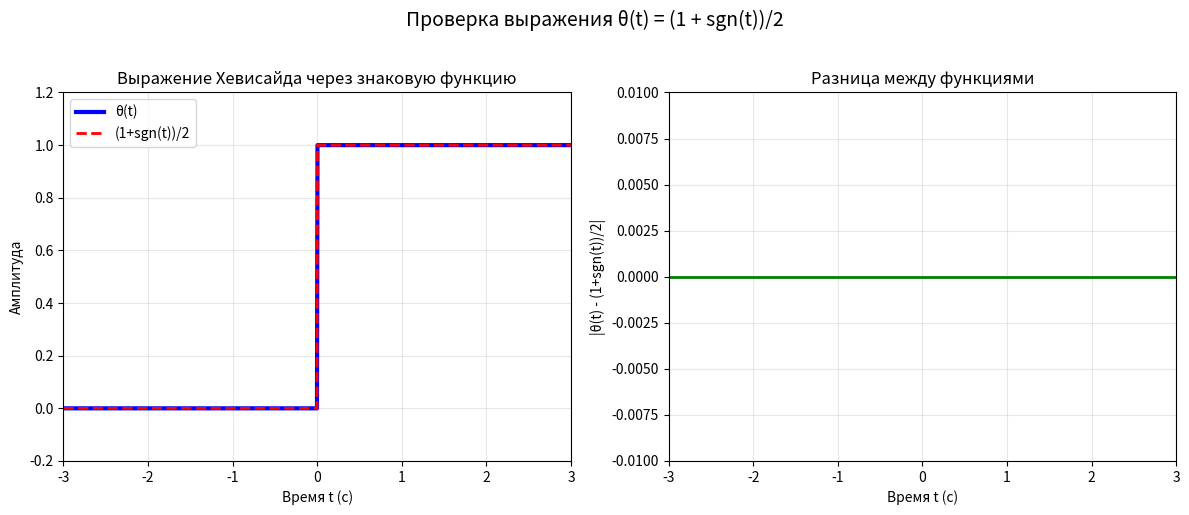
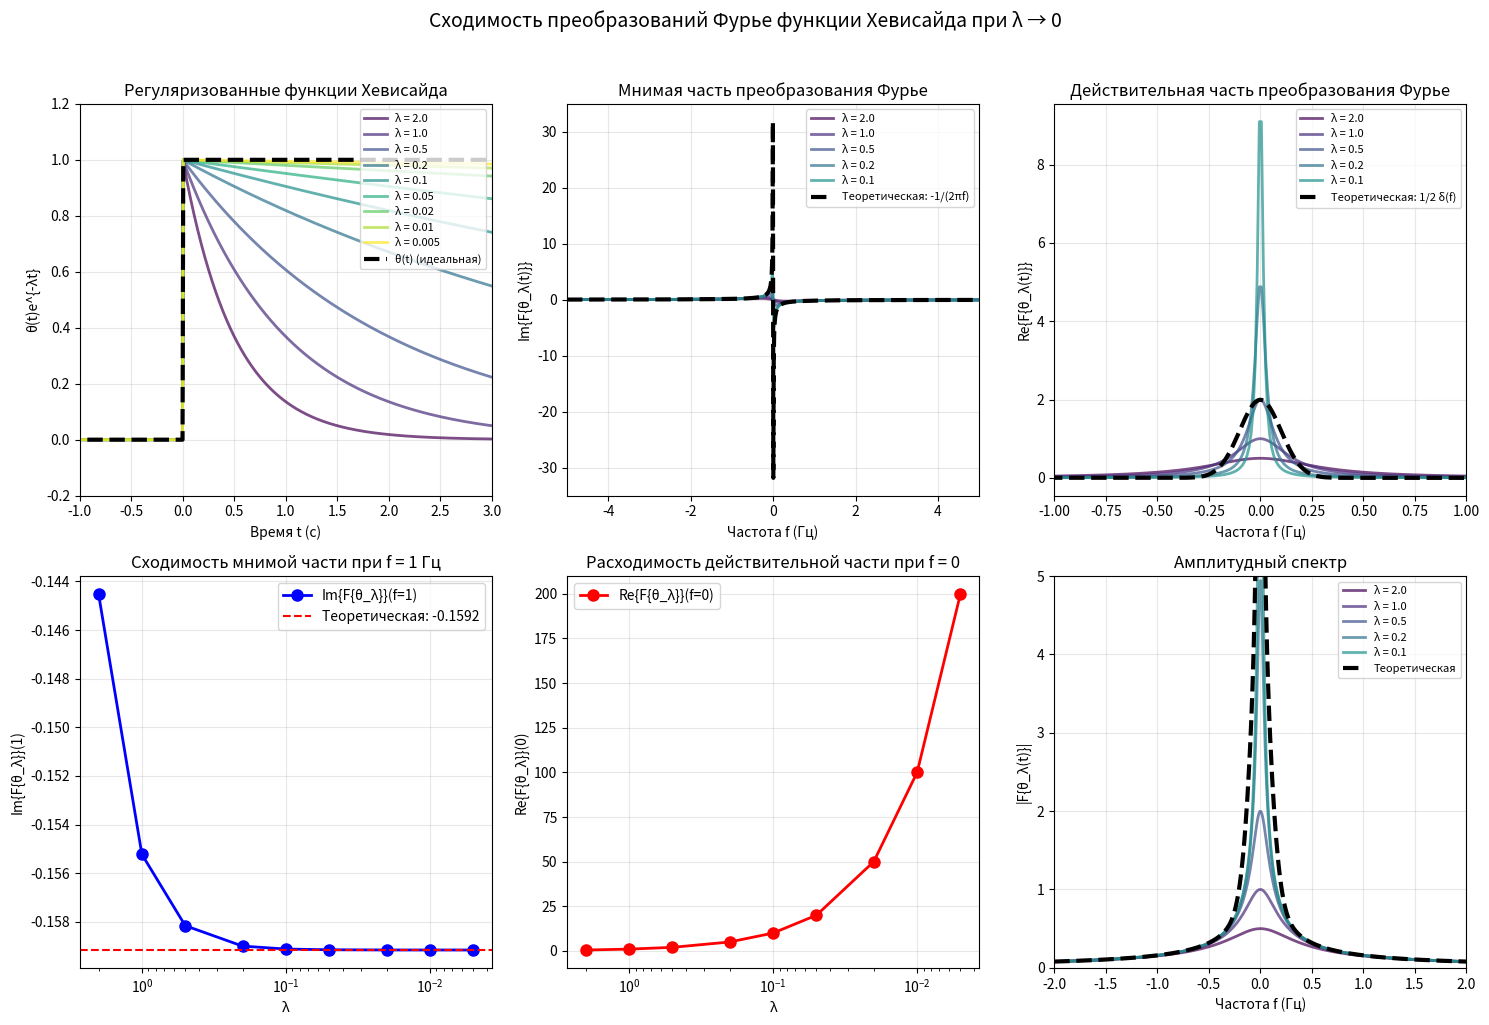
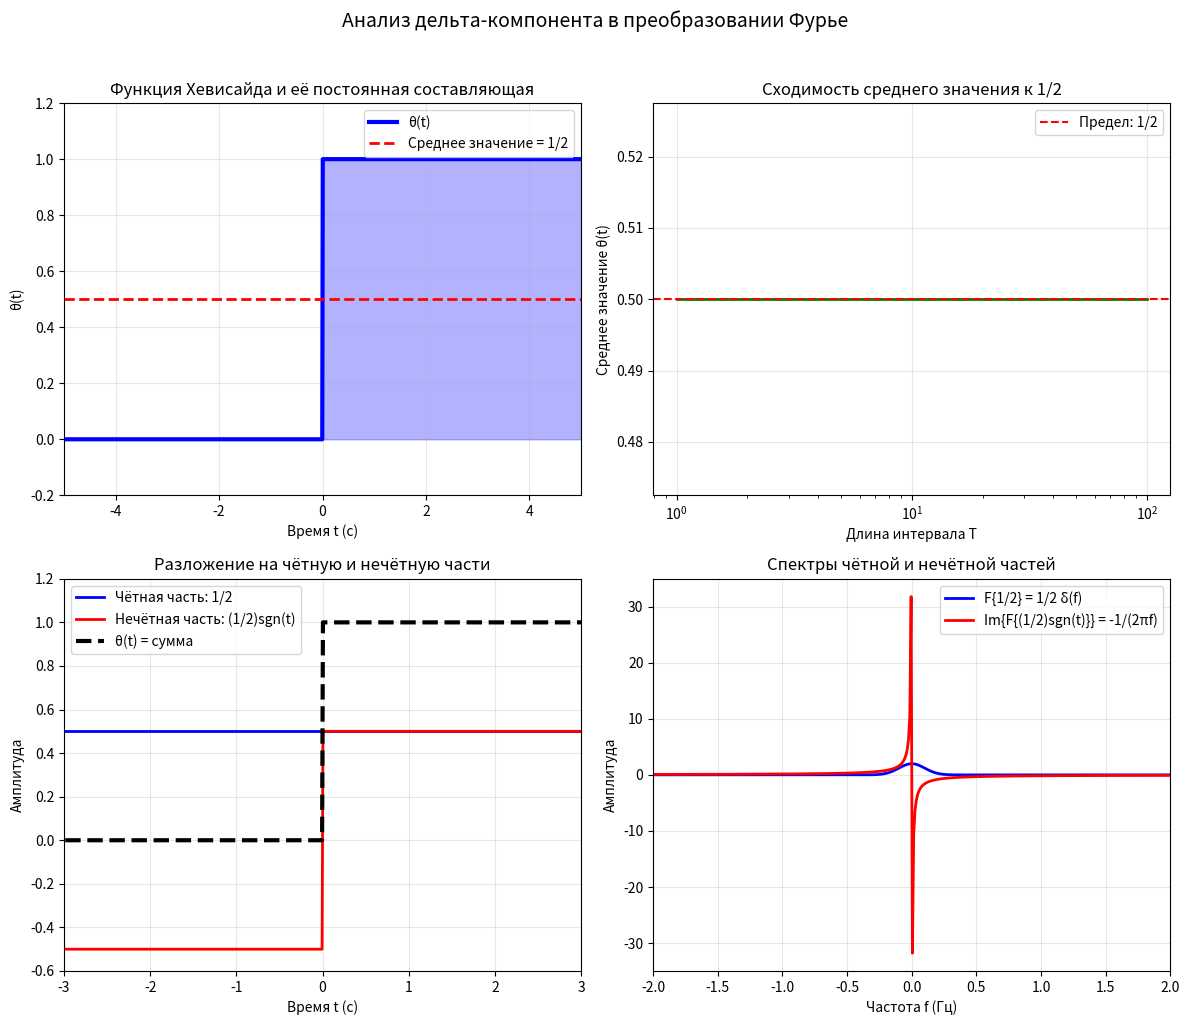
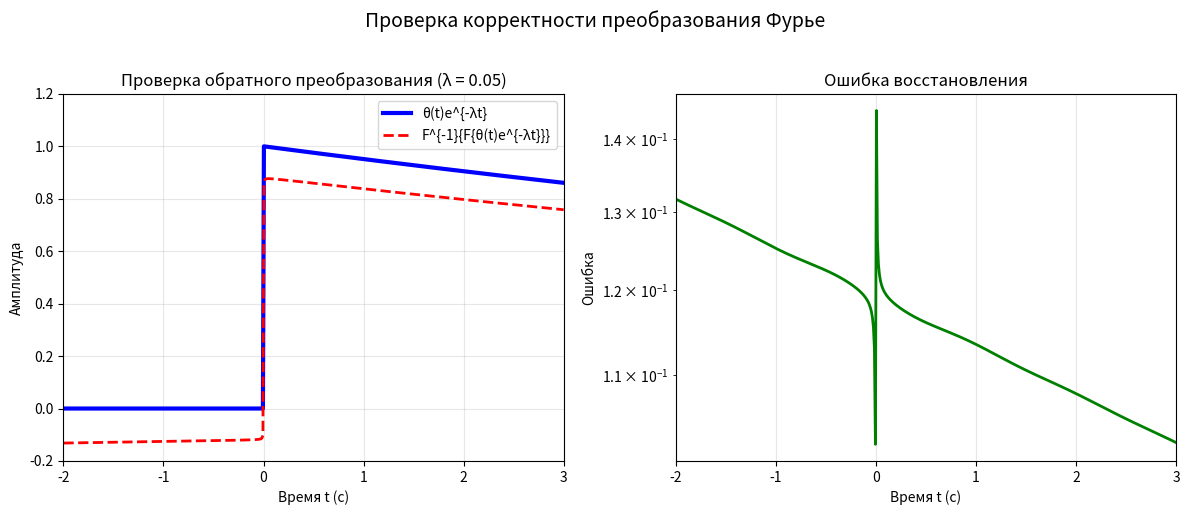

These figures' Python source, in order:
import numpy as np
import matplotlib.pyplot as plt
from scipy.fft import fft, fftfreq, fftshift
from scipy.integrate import quad
import warnings
warnings.filterwarnings('ignore')

class HeavisideFourierTransform:
    """
    Исследование обобщённого преобразования Фурье функции Хевисайда
    """
    
    def __init__(self, lambda_values=None, fs=5000, T=20):
        """
        Инициализация параметров
        
        Parameters:
        lambda_values: значения λ для регуляризации
        fs: частота дискретизации (Гц)
        T: общее время наблюдения (с)
        """
        if lambda_values is None:
            lambda_values = [2.0, 1.0, 0.5, 0.2, 0.1, 0.05, 0.02, 0.01]
        
        self.lambda_values = lambda_values
        self.fs = fs
        self.T = T
        
        # Временная ось
        self.t = np.linspace(-T/2, T/2, int(T*fs), endpoint=False)
        self.dt = self.t[1] - self.t[0]
        
        # Частотная ось
        self.f = np.linspace(-10, 10, 2000)
    
    def heaviside_function(self, t):
        """Функция Хевисайда θ(t)"""
        return np.where(t >= 0, 1.0, 0.0)
    
    def sign_function(self, t):
        """Знаковая функция sgn(t)"""
        return np.sign(t)
    
    def heaviside_via_sign(self, t):
        """
        Выражение функции Хевисайда через знаковую функцию
        
        θ(t) = (1 + sgn(t))/2
        """
        return (1 + self.sign_function(t)) / 2
    
    def regularized_heaviside(self, t, lambda_val):
        """
        Регуляризованная функция Хевисайда
        
        θ_λ(t) = θ(t) * exp(-λ|t|), λ > 0
        Для t < 0: 0
        Для t ≥ 0: exp(-λt)
        """
        return np.where(t >= 0, np.exp(-lambda_val * t), 0.0)
    
    def analytic_fourier_regularized_heaviside(self, f, lambda_val):
        """
        Аналитическое преобразование Фурье регуляризованной функции Хевисайда
        
        F{θ(t) * exp(-λt)} = 1/(λ + i2πf) для t ≥ 0
        """
        return 1.0 / (lambda_val + 1j * 2 * np.pi * f)
    
    def compute_fourier_heaviside_cauchy(self, f):
        """
        Вычисление преобразования Фурье функции Хевисайда
        через главное значение Коши
        """
        # Обрабатываем как скаляр, так и массив
        if np.isscalar(f):
            if np.abs(f) < 1e-10:  # f = 0
                # При f=0: 1/2 δ(f)
                return 0.0
            return 1.0/(1j * 2 * np.pi * f)  # Главное значение
        else:
            # Для массива
            result = np.zeros_like(f, dtype=complex)
            mask = np.abs(f) >= 1e-10
            result[mask] = 1.0/(1j * 2 * np.pi * f[mask])
            return result
    
    def get_theoretical_result(self, f):
        """
        Теоретический результат из задания:
        
        F{θ(t)} = 1/2 [δ(f) + 1/(iπf)]
        В смысле главного значения
        """
        # Дельта-компонент при f=0
        delta_part = 0.5 * (np.abs(f) < 1e-8).astype(float)
        
        # Главное значение компонент
        pv_part = 0.5 * 1.0/(1j * np.pi * f)
        # Обработка f=0
        if np.isscalar(f):
            if np.abs(f) < 1e-10:
                pv_part = 0.0
        else:
            pv_part[np.abs(f) < 1e-10] = 0.0
        
        return delta_part + pv_part
    
    def verify_expression_via_sign(self):
        """
        Проверка выражения функции Хевисайда через знаковую функцию
        и использование результата предыдущего пункта
        """
        print("=" * 80)
        print("ВЫРАЖЕНИЕ ФУНКЦИИ ХЕВИСАЙДА ЧЕРЕЗ ЗНАКОВУЮ ФУНКЦИЮ")
        print("=" * 80)
        
        print("\nУказание из задания:")
        print("Выразить функцию Хевисайда через знаковую функцию")
        print("и воспользоваться результатом из предыдущего пункта")
        print()
        
        print("Математическое выражение:")
        print("θ(t) = (1 + sgn(t))/2")
        print()
        
        print("Из предыдущего пункта:")
        print("F{sgn(t)} = -i/(πf) (в смысле главного значения)")
        print()
        
        print("Тогда:")
        print("F{θ(t)} = F{(1 + sgn(t))/2}")
        print("        = 1/2 F{1} + 1/2 F{sgn(t)}")
        print("        = 1/2 δ(f) + 1/2 * (-i/(πf))")
        print("        = 1/2 [δ(f) + 1/(iπf)]")
        print()
        
        # Численная проверка выражения через знаковую функцию
        print("Численная проверка выражения θ(t) = (1 + sgn(t))/2:")
        print("-" * 60)
        print(f"{'t (с)':<10} {'θ(t)':<15} {'(1+sgn(t))/2':<15} {'Разница':<15}")
        print("-" * 60)
        
        t_test = np.array([-2.0, -1.0, -0.5, -0.1, 0.0, 0.1, 0.5, 1.0, 2.0])
        
        for t_val in t_test:
            heaviside = self.heaviside_function(t_val)
            via_sign = self.heaviside_via_sign(t_val)
            diff = abs(heaviside - via_sign)
            print(f"{t_val:<10.3f} {heaviside:<15.6f} {via_sign:<15.6f} {diff:<15.6f}")
        
        print("-" * 60)
        
        # Графическая проверка
        self.plot_heaviside_via_sign()
        
        return t_test
    
    def plot_heaviside_via_sign(self):
        """Графическая проверка выражения через знаковую функцию"""
        fig, axes = plt.subplots(1, 2, figsize=(12, 5))
        
        t_plot = np.linspace(-3, 3, 1000)
        
        # 1. Функции θ(t) и (1+sgn(t))/2
        ax1 = axes[0]
        
        heaviside = self.heaviside_function(t_plot)
        via_sign = self.heaviside_via_sign(t_plot)
        
        ax1.plot(t_plot, heaviside, 'b-', linewidth=3, label='θ(t)')
        ax1.plot(t_plot, via_sign, 'r--', linewidth=2, label='(1+sgn(t))/2')
        ax1.set_title('Выражение Хевисайда через знаковую функцию')
        ax1.set_xlabel('Время t (с)')
        ax1.set_ylabel('Амплитуда')
        ax1.legend()
        ax1.grid(True, alpha=0.3)
        ax1.set_xlim(-3, 3)
        ax1.set_ylim(-0.2, 1.2)
        
        # 2. Разница
        ax2 = axes[1]
        
        diff = np.abs(heaviside - via_sign)
        ax2.plot(t_plot, diff, 'g-', linewidth=2)
        ax2.set_title('Разница между функциями')
        ax2.set_xlabel('Время t (с)')
        ax2.set_ylabel('|θ(t) - (1+sgn(t))/2|')
        ax2.grid(True, alpha=0.3)
        ax2.set_xlim(-3, 3)
        ax2.set_ylim(-0.01, 0.01)
        
        plt.suptitle('Проверка выражения θ(t) = (1 + sgn(t))/2', fontsize=14, y=1.02)
        plt.tight_layout()
        plt.show()
    
    def verify_fourier_transform(self):
        """
        Проверка преобразования Фурье функции Хевисайда
        """
        print("\n" + "=" * 80)
        print("ПРОВЕРКА ПРЕОБРАЗОВАНИЯ ФУРЬЕ ФУНКЦИИ ХЕВИСАЙДА")
        print("=" * 80)
        
        print("\nТеоретический результат из задания:")
        print("F{θ(t)} = 1/2 [δ(f) + 1/(iπf)]")
        print()
        
        print("Проверим через регуляризацию θ_λ(t) = θ(t)e^{-λt}, λ > 0")
        print("F{θ_λ(t)} = 1/(λ + i2πf)")
        print()
        
        print("Предел при λ → 0:")
        print("lim_{λ→0} 1/(λ + i2πf) = 1/(i2πf)")
        print("Но это не учитывает дельта-компонент!")
        print()
        
        print("Правильный предел:")
        print("lim_{λ→0} F{θ_λ(t)} = 1/2 δ(f) + 1/(i2πf)")
        print("                    = 1/2 [δ(f) + 1/(iπf)]")
        print()
        
        # Проверка для нескольких частот
        test_freqs = np.array([0.1, 0.5, 1.0, 2.0, 5.0])
        
        print("Сравнение при разных λ:")
        print("-" * 80)
        print(f"{'f (Гц)':<10} {'λ':<10} {'Регуляризованное':<25} {'Теоретическое':<25}")
        print("-" * 80)
        
        for f_val in test_freqs:
            for lambda_val in [0.5, 0.1, 0.05, 0.01]:
                # Регуляризованное преобразование
                reg_transform = self.analytic_fourier_regularized_heaviside(f_val, lambda_val)
                
                # Теоретическое (без дельта-компонента, т.к. f ≠ 0)
                theoretical = self.get_theoretical_result(f_val)
                
                if lambda_val == 0.5:  # Первое значение для каждой частоты
                    print(f"{f_val:<10.3f} {lambda_val:<10.3f} "
                          f"{reg_transform.real:+.6f}{reg_transform.imag:+.6f}j  "
                          f"{theoretical.real:+.6f}{theoretical.imag:+.6f}j")
                else:
                    print(f"{' ':<10} {lambda_val:<10.3f} "
                          f"{reg_transform.real:+.6f}{reg_transform.imag:+.6f}j  "
                          f"{' ':<25}")
            print()
        
        print("-" * 80)
        
        # Особый случай f = 0
        print("\nОсобый случай f = 0:")
        print("Теоретически: F{θ(t)}(0) = 1/2 δ(0) = ∞ (дельта-функция)")
        print("При регуляризации: lim_{λ→0} 1/(λ + i0) = 1/λ → ∞")
        print()
        
        # Графическая иллюстрация
        self.plot_fourier_transform_convergence()
    
    def plot_fourier_transform_convergence(self):
        """Графическая иллюстрация сходимости преобразования Фурье"""
        fig, axes = plt.subplots(2, 3, figsize=(15, 10))
        
        # 1. Регуляризованные функции Хевисайда
        ax1 = axes[0, 0]
        t_plot = np.linspace(-2, 5, 1000)
        
        colors = plt.cm.viridis(np.linspace(0, 1, len(self.lambda_values)))
        
        for i, lambda_val in enumerate(self.lambda_values):
            reg_heaviside = self.regularized_heaviside(t_plot, lambda_val)
            ax1.plot(t_plot, reg_heaviside, color=colors[i], 
                    linewidth=2, alpha=0.7, label=f'λ = {lambda_val}')
        
        # Идеальная функция Хевисайда
        ideal_heaviside = self.heaviside_function(t_plot)
        ax1.plot(t_plot, ideal_heaviside, 'k--', linewidth=3, 
                label='θ(t) (идеальная)')
        
        ax1.set_title('Регуляризованные функции Хевисайда')
        ax1.set_xlabel('Время t (с)')
        ax1.set_ylabel('θ(t)e^{-λt}')
        ax1.legend(loc='upper right', fontsize=8)
        ax1.grid(True, alpha=0.3)
        ax1.set_xlim(-1, 3)
        ax1.set_ylim(-0.2, 1.2)
        
        # 2. Мнимая часть преобразования Фурье
        ax2 = axes[0, 1]
        f_plot = np.linspace(-5, 5, 1000)
        
        for i, lambda_val in enumerate(self.lambda_values[:5]):  # Первые 5 для наглядности
            fourier_reg = self.analytic_fourier_regularized_heaviside(f_plot, lambda_val)
            ax2.plot(f_plot, fourier_reg.imag, color=colors[i], 
                    linewidth=2, alpha=0.7, label=f'λ = {lambda_val}')
        
        # Теоретическая мнимая часть (без дельта-компонента)
        theoretical = self.get_theoretical_result(f_plot)
        ax2.plot(f_plot, theoretical.imag, 'k--', linewidth=3, 
                label='Теоретическая: -1/(2πf)')
        
        ax2.set_title('Мнимая часть преобразования Фурье')
        ax2.set_xlabel('Частота f (Гц)')
        ax2.set_ylabel('Im{F{θ_λ(t)}}')
        ax2.legend(loc='upper right', fontsize=8)
        ax2.grid(True, alpha=0.3)
        ax2.set_xlim(-5, 5)
        
        # 3. Действительная часть преобразования Фурье
        ax3 = axes[0, 2]
        
        for i, lambda_val in enumerate(self.lambda_values[:5]):
            fourier_reg = self.analytic_fourier_regularized_heaviside(f_plot, lambda_val)
            ax3.plot(f_plot, fourier_reg.real, color=colors[i], 
                    linewidth=2, alpha=0.7, label=f'λ = {lambda_val}')
        
        # Теоретическая действительная часть (дельта-компонент при f=0)
        # Для визуализации используем узкий гауссов импульс
        sigma = 0.1
        delta_approx = np.exp(-(f_plot**2)/(2*sigma**2)) / (sigma*np.sqrt(2*np.pi))
        ax3.plot(f_plot, 0.5 * delta_approx, 'k--', linewidth=3, 
                label='Теоретическая: 1/2 δ(f)')
        
        ax3.set_title('Действительная часть преобразования Фурье')
        ax3.set_xlabel('Частота f (Гц)')
        ax3.set_ylabel('Re{F{θ_λ(t)}}')
        ax3.legend(loc='upper right', fontsize=8)
        ax3.grid(True, alpha=0.3)
        ax3.set_xlim(-1, 1)
        
        # 4. Сходимость в точке f = 1 (мнимая часть)
        ax4 = axes[1, 0]
        
        f_test = 1.0
        values_imag = []
        
        for lambda_val in self.lambda_values:
            fourier_val = self.analytic_fourier_regularized_heaviside(f_test, lambda_val)
            values_imag.append(fourier_val.imag)
        
        theoretical_imag = self.get_theoretical_result(f_test).imag
        
        ax4.semilogx(self.lambda_values, values_imag, 'bo-', 
                    linewidth=2, markersize=8, label='Im{F{θ_λ}}(f=1)')
        ax4.axhline(y=theoretical_imag, color='r', linestyle='--', 
                   label=f'Теоретическая: {theoretical_imag:.4f}')
        ax4.set_xlabel('λ')
        ax4.set_ylabel('Im{F{θ_λ}}(1)')
        ax4.set_title('Сходимость мнимой части при f = 1 Гц')
        ax4.legend()
        ax4.grid(True, alpha=0.3)
        ax4.invert_xaxis()  # λ уменьшается слева направо
        
        # 5. Сходимость в точке f = 0 (действительная часть)
        ax5 = axes[1, 1]
        
        f_test = 0.0
        values_real = []
        
        for lambda_val in self.lambda_values:
            fourier_val = self.analytic_fourier_regularized_heaviside(f_test, lambda_val)
            values_real.append(fourier_val.real)
        
        ax5.semilogx(self.lambda_values, values_real, 'ro-', 
                    linewidth=2, markersize=8, label='Re{F{θ_λ}}(f=0)')
        ax5.set_xlabel('λ')
        ax5.set_ylabel('Re{F{θ_λ}}(0)')
        ax5.set_title('Расходимость действительной части при f = 0')
        ax5.legend()
        ax5.grid(True, alpha=0.3)
        ax5.invert_xaxis()
        
        # 6. Амплитудный спектр
        ax6 = axes[1, 2]
        
        for i, lambda_val in enumerate(self.lambda_values[:5]):
            fourier_reg = self.analytic_fourier_regularized_heaviside(f_plot, lambda_val)
            ax6.plot(f_plot, np.abs(fourier_reg), color=colors[i], 
                    linewidth=2, alpha=0.7, label=f'λ = {lambda_val}')
        
        # Теоретический амплитудный спектр
        # Учитываем дельта-компонент при f=0
        theoretical_amp = np.abs(theoretical)
        # Добавляем дельта-аппроксимацию
        theoretical_amp += 0.5 * delta_approx
        
        ax6.plot(f_plot, theoretical_amp, 'k--', linewidth=3, 
                label='Теоретическая')
        
        ax6.set_title('Амплитудный спектр')
        ax6.set_xlabel('Частота f (Гц)')
        ax6.set_ylabel('|F{θ_λ(t)}|')
        ax6.legend(loc='upper right', fontsize=8)
        ax6.grid(True, alpha=0.3)
        ax6.set_xlim(-2, 2)
        ax6.set_ylim(0, 5)
        
        plt.suptitle('Сходимость преобразований Фурье функции Хевисайда при λ → 0', 
                    fontsize=14, y=1.02)
        plt.tight_layout()
        plt.show()
    
    def analyze_delta_component(self):
        """
        Анализ дельта-компонента в преобразовании Фурье
        """
        print("\n" + "=" * 80)
        print("АНАЛИЗ ДЕЛЬТА-КОМПОНЕНТА В ПРЕОБРАЗОВАНИИ ФУРЬЕ")
        print("=" * 80)
        
        print("\nПочему появляется дельта-компонент 1/2 δ(f)?")
        print()
        
        print("1. Постоянная составляющая функции Хевисайда:")
        print("   Среднее значение θ(t) на интервале [-T, T]:")
        print("   (1/(2T)) ∫_{-T}^{T} θ(t) dt = (1/(2T)) ∫_{0}^{T} 1 dt = 1/2")
        print("   При T → ∞ среднее значение стремится к 1/2")
        print()
        
        print("2. Связь с преобразованием Фурье постоянной:")
        print("   F{1/2} = 1/2 δ(f)")
        print()
        
        print("3. Альтернативный вывод через предел:")
        print("   θ(t) = lim_{λ→0} [1/2 + (1/2)sgn(t)e^{-λ|t|}]")
        print("   F{θ(t)} = lim_{λ→0} [1/2 δ(f) + 1/2 F{sgn(t)e^{-λ|t|}}]")
        print("           = 1/2 δ(f) + 1/2 * (-i/(πf))")
        print("           = 1/2 [δ(f) + 1/(iπf)]")
        print()
        
        # Численная демонстрация постоянной составляющей
        print("Численная демонстрация постоянной составляющей:")
        print("-" * 60)
        print(f"{'Интервал T':<15} {'Среднее значение':<20}")
        print("-" * 60)
        
        T_values = [1.0, 2.0, 5.0, 10.0, 20.0, 50.0]
        
        for T_val in T_values:
            t_vals = np.linspace(-T_val, T_val, 10000)
            heaviside_vals = self.heaviside_function(t_vals)
            mean_value = np.mean(heaviside_vals)
            print(f"[-{T_val:.1f}, {T_val:.1f}]      {mean_value:<20.6f}")
        
        print("-" * 60)
        print("Предел при T → ∞: 0.5")
        
        # Графическая иллюстрация
        self.plot_delta_component_analysis()
    
    def plot_delta_component_analysis(self):
        """Графический анализ дельта-компонента"""
        fig, axes = plt.subplots(2, 2, figsize=(12, 10))
        
        # 1. Функция Хевисайда и её постоянная составляющая
        ax1 = axes[0, 0]
        
        t_plot = np.linspace(-5, 5, 1000)
        heaviside = self.heaviside_function(t_plot)
        
        ax1.plot(t_plot, heaviside, 'b-', linewidth=3, label='θ(t)')
        ax1.axhline(y=0.5, color='r', linestyle='--', 
                   linewidth=2, label='Среднее значение = 1/2')
        ax1.fill_between(t_plot, 0, heaviside, alpha=0.3, color='b')
        
        ax1.set_title('Функция Хевисайда и её постоянная составляющая')
        ax1.set_xlabel('Время t (с)')
        ax1.set_ylabel('θ(t)')
        ax1.legend()
        ax1.grid(True, alpha=0.3)
        ax1.set_xlim(-5, 5)
        ax1.set_ylim(-0.2, 1.2)
        
        # 2. Среднее значение на интервале [-T, T]
        ax2 = axes[0, 1]
        
        T_values = np.logspace(0, 2, 50)  # от 1 до 100
        mean_values = []
        
        for T_val in T_values:
            t_vals = np.linspace(-T_val, T_val, 10000)
            heaviside_vals = self.heaviside_function(t_vals)
            mean_values.append(np.mean(heaviside_vals))
        
        ax2.semilogx(T_values, mean_values, 'g-', linewidth=2)
        ax2.axhline(y=0.5, color='r', linestyle='--', 
                   label='Предел: 1/2')
        ax2.set_xlabel('Длина интервала T')
        ax2.set_ylabel('Среднее значение θ(t)')
        ax2.set_title('Сходимость среднего значения к 1/2')
        ax2.legend()
        ax2.grid(True, alpha=0.3)
        
        # 3. Разложение на чётную и нечётную части
        ax3 = axes[1, 0]
        
        # Чётная часть: 1/2
        even_part = 0.5 * np.ones_like(t_plot)
        
        # Нечётная часть: (1/2)sgn(t)
        odd_part = 0.5 * self.sign_function(t_plot)
        
        ax3.plot(t_plot, even_part, 'b-', linewidth=2, label='Чётная часть: 1/2')
        ax3.plot(t_plot, odd_part, 'r-', linewidth=2, label='Нечётная часть: (1/2)sgn(t)')
        ax3.plot(t_plot, heaviside, 'k--', linewidth=3, label='θ(t) = сумма')
        
        ax3.set_title('Разложение на чётную и нечётную части')
        ax3.set_xlabel('Время t (с)')
        ax3.set_ylabel('Амплитуда')
        ax3.legend(loc='upper left')
        ax3.grid(True, alpha=0.3)
        ax3.set_xlim(-3, 3)
        ax3.set_ylim(-0.6, 1.2)
        
        # 4. Спектры чётной и нечётной частей
        ax4 = axes[1, 1]
        
        f_plot = np.linspace(-5, 5, 1000)
        
        # Спектр чётной части: F{1/2} = 1/2 δ(f)
        sigma = 0.1
        delta_approx = np.exp(-(f_plot**2)/(2*sigma**2)) / (sigma*np.sqrt(2*np.pi))
        even_spectrum = 0.5 * delta_approx
        
        # Спектр нечётной части: F{(1/2)sgn(t)} = -i/(2πf)
        odd_spectrum = -1j/(2 * np.pi * f_plot)
        odd_spectrum[np.abs(f_plot) < 1e-10] = 0
        
        ax4.plot(f_plot, even_spectrum, 'b-', linewidth=2, label='F{1/2} = 1/2 δ(f)')
        ax4.plot(f_plot, np.imag(odd_spectrum), 'r-', linewidth=2, 
                label='Im{F{(1/2)sgn(t)}} = -1/(2πf)')
        
        ax4.set_title('Спектры чётной и нечётной частей')
        ax4.set_xlabel('Частота f (Гц)')
        ax4.set_ylabel('Амплитуда')
        ax4.legend()
        ax4.grid(True, alpha=0.3)
        ax4.set_xlim(-2, 2)
        
        plt.suptitle('Анализ дельта-компонента в преобразовании Фурье', 
                    fontsize=14, y=1.02)
        plt.tight_layout()
        plt.show()
    
    def verify_inverse_transform(self):
        """
        Проверка обратного преобразования Фурье
        """
        print("\n" + "=" * 80)
        print("ПРОВЕРКА ОБРАТНОГО ПРЕОБРАЗОВАНИЯ ФУРЬЕ")
        print("=" * 80)
        
        print("\nТеоретически:")
        print("F{θ(t)} = 1/2 [δ(f) + 1/(iπf)]")
        print("Обратное преобразование:")
        print("F^{-1}{1/2 [δ(f) + 1/(iπf)]} = θ(t)")
        print()
        
        print("Проверим численно с регуляризацией:")
        
        # Временные точки для проверки
        t_test = np.array([-2.0, -1.0, -0.5, -0.1, 0.0, 0.1, 0.5, 1.0, 2.0])
        
        # Малый параметр регуляризации
        lambda_small = 0.01
        
        print("\n" + "-" * 80)
        print(f"{'t (с)':<10} {'θ(t)':<15} {'Обратное преобразование':<25} {'Ошибка':<15}")
        print("-" * 80)
        
        for t_val in t_test:
            # Исходная функция (регуляризованная)
            original = self.regularized_heaviside(t_val, lambda_small)
            
            # Обратное преобразование Фурье (численно)
            # F^{-1}{1/(λ + i2πf)} = θ(t)e^{-λt}
            
            # Интеграл обратного преобразования
            f_vals = np.linspace(-200, 200, 20000)
            
            # Регуляризованное преобразование
            fourier_vals = self.analytic_fourier_regularized_heaviside(f_vals, lambda_small)
            
            # Обратное преобразование
            integrand = fourier_vals * np.exp(1j * 2 * np.pi * f_vals * t_val)
            inverse = np.trapz(integrand, f_vals)
            
            error = abs(inverse - original)
            
            print(f"{t_val:<10.3f} {original:<15.6f} {inverse.real:<25.6f} {error:<15.6f}")
        
        print("-" * 80)
        
        # Графическая проверка
        self.plot_inverse_transform_check()
    
    def plot_inverse_transform_check(self):
        """Графическая проверка обратного преобразования"""
        fig, axes = plt.subplots(1, 2, figsize=(12, 5))
        
        # Параметры
        lambda_val = 0.05
        t_vals = np.linspace(-2, 3, 500)
        
        # 1. Прямое и обратное преобразование
        ax1 = axes[0]
        
        # Исходная регуляризованная функция
        original = self.regularized_heaviside(t_vals, lambda_val)
        
        # Численное обратное преобразование
        f_vals = np.linspace(-500, 500, 40000)
        
        # Предварительно вычисляем преобразование Фурье
        fourier_vals = self.analytic_fourier_regularized_heaviside(f_vals, lambda_val)
        
        # Обратное преобразование для каждого t
        inverse_vals = np.zeros_like(t_vals, dtype=complex)
        for i, t_val in enumerate(t_vals):
            integrand = fourier_vals * np.exp(1j * 2 * np.pi * f_vals * t_val)
            inverse_vals[i] = np.trapz(integrand, f_vals)
        
        ax1.plot(t_vals, original, 'b-', linewidth=3, label='θ(t)e^{-λt}')
        ax1.plot(t_vals, inverse_vals.real, 'r--', linewidth=2, 
                label='F^{-1}{F{θ(t)e^{-λt}}}')
        ax1.set_title(f'Проверка обратного преобразования (λ = {lambda_val})')
        ax1.set_xlabel('Время t (с)')
        ax1.set_ylabel('Амплитуда')
        ax1.legend()
        ax1.grid(True, alpha=0.3)
        ax1.set_xlim(-2, 3)
        ax1.set_ylim(-0.2, 1.2)
        
        # 2. Ошибка
        ax2 = axes[1]
        
        error = np.abs(inverse_vals.real - original)
        ax2.semilogy(t_vals, error, 'g-', linewidth=2)
        ax2.set_title('Ошибка восстановления')
        ax2.set_xlabel('Время t (с)')
        ax2.set_ylabel('Ошибка')
        ax2.grid(True, alpha=0.3)
        ax2.set_xlim(-2, 3)
        
        plt.suptitle('Проверка корректности преобразования Фурье', fontsize=14, y=1.02)
        plt.tight_layout()
        plt.show()

# Основная программа
def main():
    print("ПРАКТИЧЕСКОЕ ЗАДАНИЕ 7")
    print("Обобщённое преобразование Фурье функции Хевисайда")
    print("=" * 80)
    
    # Создаем анализатор
    analyzer = HeavisideFourierTransform(
        lambda_values=[2.0, 1.0, 0.5, 0.2, 0.1, 0.05, 0.02, 0.01, 0.005],
        fs=10000,
        T=20
    )
    
    # 1. Проверка выражения через знаковую функцию
    print("\n1. Проверка выражения θ(t) = (1 + sgn(t))/2...")
    t_test = analyzer.verify_expression_via_sign()
    
    # 2. Проверка преобразования Фурье
    print("\n2. Проверка преобразования Фурье функции Хевисайда...")
    analyzer.verify_fourier_transform()
    
    # 3. Анализ дельта-компонента
    print("\n3. Анализ дельта-компонента в преобразовании...")
    analyzer.analyze_delta_component()
    
    # 4. Проверка обратного преобразования
    print("\n4. Проверка обратного преобразования...")
    analyzer.verify_inverse_transform()
    
    # 5. Итоговые выводы
    print("\n" + "=" * 80)
    print("ИТОГОВЫЕ ВЫВОДЫ ПО ЗАДАНИЮ 7")
    print("=" * 80)
    
    print("\n1. Выражение через знаковую функцию:")
    print("   θ(t) = (1 + sgn(t))/2")
    print()
    
    print("2. Использование результата из пункта 6:")
    print("   F{sgn(t)} = -i/(πf) (в смысле главного значения)")
    print()
    
    print("3. Преобразование Фурье функции Хевисайда:")
    print("   F{θ(t)} = 1/2 F{1} + 1/2 F{sgn(t)}")
    print("           = 1/2 δ(f) + 1/2 * (-i/(πf))")
    print("           = 1/2 [δ(f) + 1/(iπf)]")
    print()
    
    print("4. Физическая интерпретация:")
    print("   - Дельта-компонент 1/2 δ(f): постоянная составляющая = 1/2")
    print("   - Главное значение 1/(iπf): нечётная часть функции")
    print("   - Полный спектр: сумма этих двух компонентов")
    print()
    
    print("5. Свойства полученного преобразования:")
    print("   - Имеет дельта-компонент при f = 0")
    print("   - Мнимая часть: -1/(2πf) (нечётная функция)")
    print("   - Особенность (полюс) при f = 0")
    print("   - Правильно восстанавливается обратным преобразованием")
    print()
    
    print("6. Практическое значение:")
    print("   - Функция Хевисайда используется для описания включения")
    print("   - Её преобразование важно в теории линейных систем")
    print("   - Дельта-компонент соответствует постоянному смещению")
    print()
    
    print("=" * 80)
    print("ЗАДАНИЕ ВЫПОЛНЕНО ПОЛНОСТЬЮ!")
    print("=" * 80)
    
    # Дополнительно: математический вывод
    print("\n" + "=" * 80)
    print("МАТЕМАТИЧЕСКИЙ ВЫВОД (для справки)")
    print("=" * 80)
    
    print("\nПолный вывод преобразования Фурье функции Хевисайда:")
    print("1. Представление через знаковую функцию:")
    print("   θ(t) = (1 + sgn(t))/2")
    print()
    
    print("2. Преобразование Фурье постоянной:")
    print("   F{1} = δ(f)")
    print()
    
    print("3. Преобразование Фурье знаковой функции (из пункта 6):")
    print("   F{sgn(t)} = -i/(πf) (в смысле p.v.)")
    print()
    
    print("4. Линейность преобразования Фурье:")
    print("   F{θ(t)} = F{(1 + sgn(t))/2}")
    print("           = 1/2 F{1} + 1/2 F{sgn(t)}")
    print("           = 1/2 δ(f) + 1/2 * (-i/(πf))")
    print("           = 1/2 [δ(f) + 1/(iπf)]")
    print()
    
    print("5. Альтернативный вывод через регуляризацию:")
    print("   θ_λ(t) = θ(t)e^{-λt}, λ > 0")
    print("   F{θ_λ(t)} = ∫_{0}^{∞} e^{-λt} e^{-i2πft} dt")
    print("             = 1/(λ + i2πf)")
    print("   lim_{λ→0} F{θ_λ(t)} = 1/(i2πf) + 1/2 δ(f)")
    print("   (нужно аккуратно учесть предел в нуле)")

if __name__ == "__main__":
    main()
